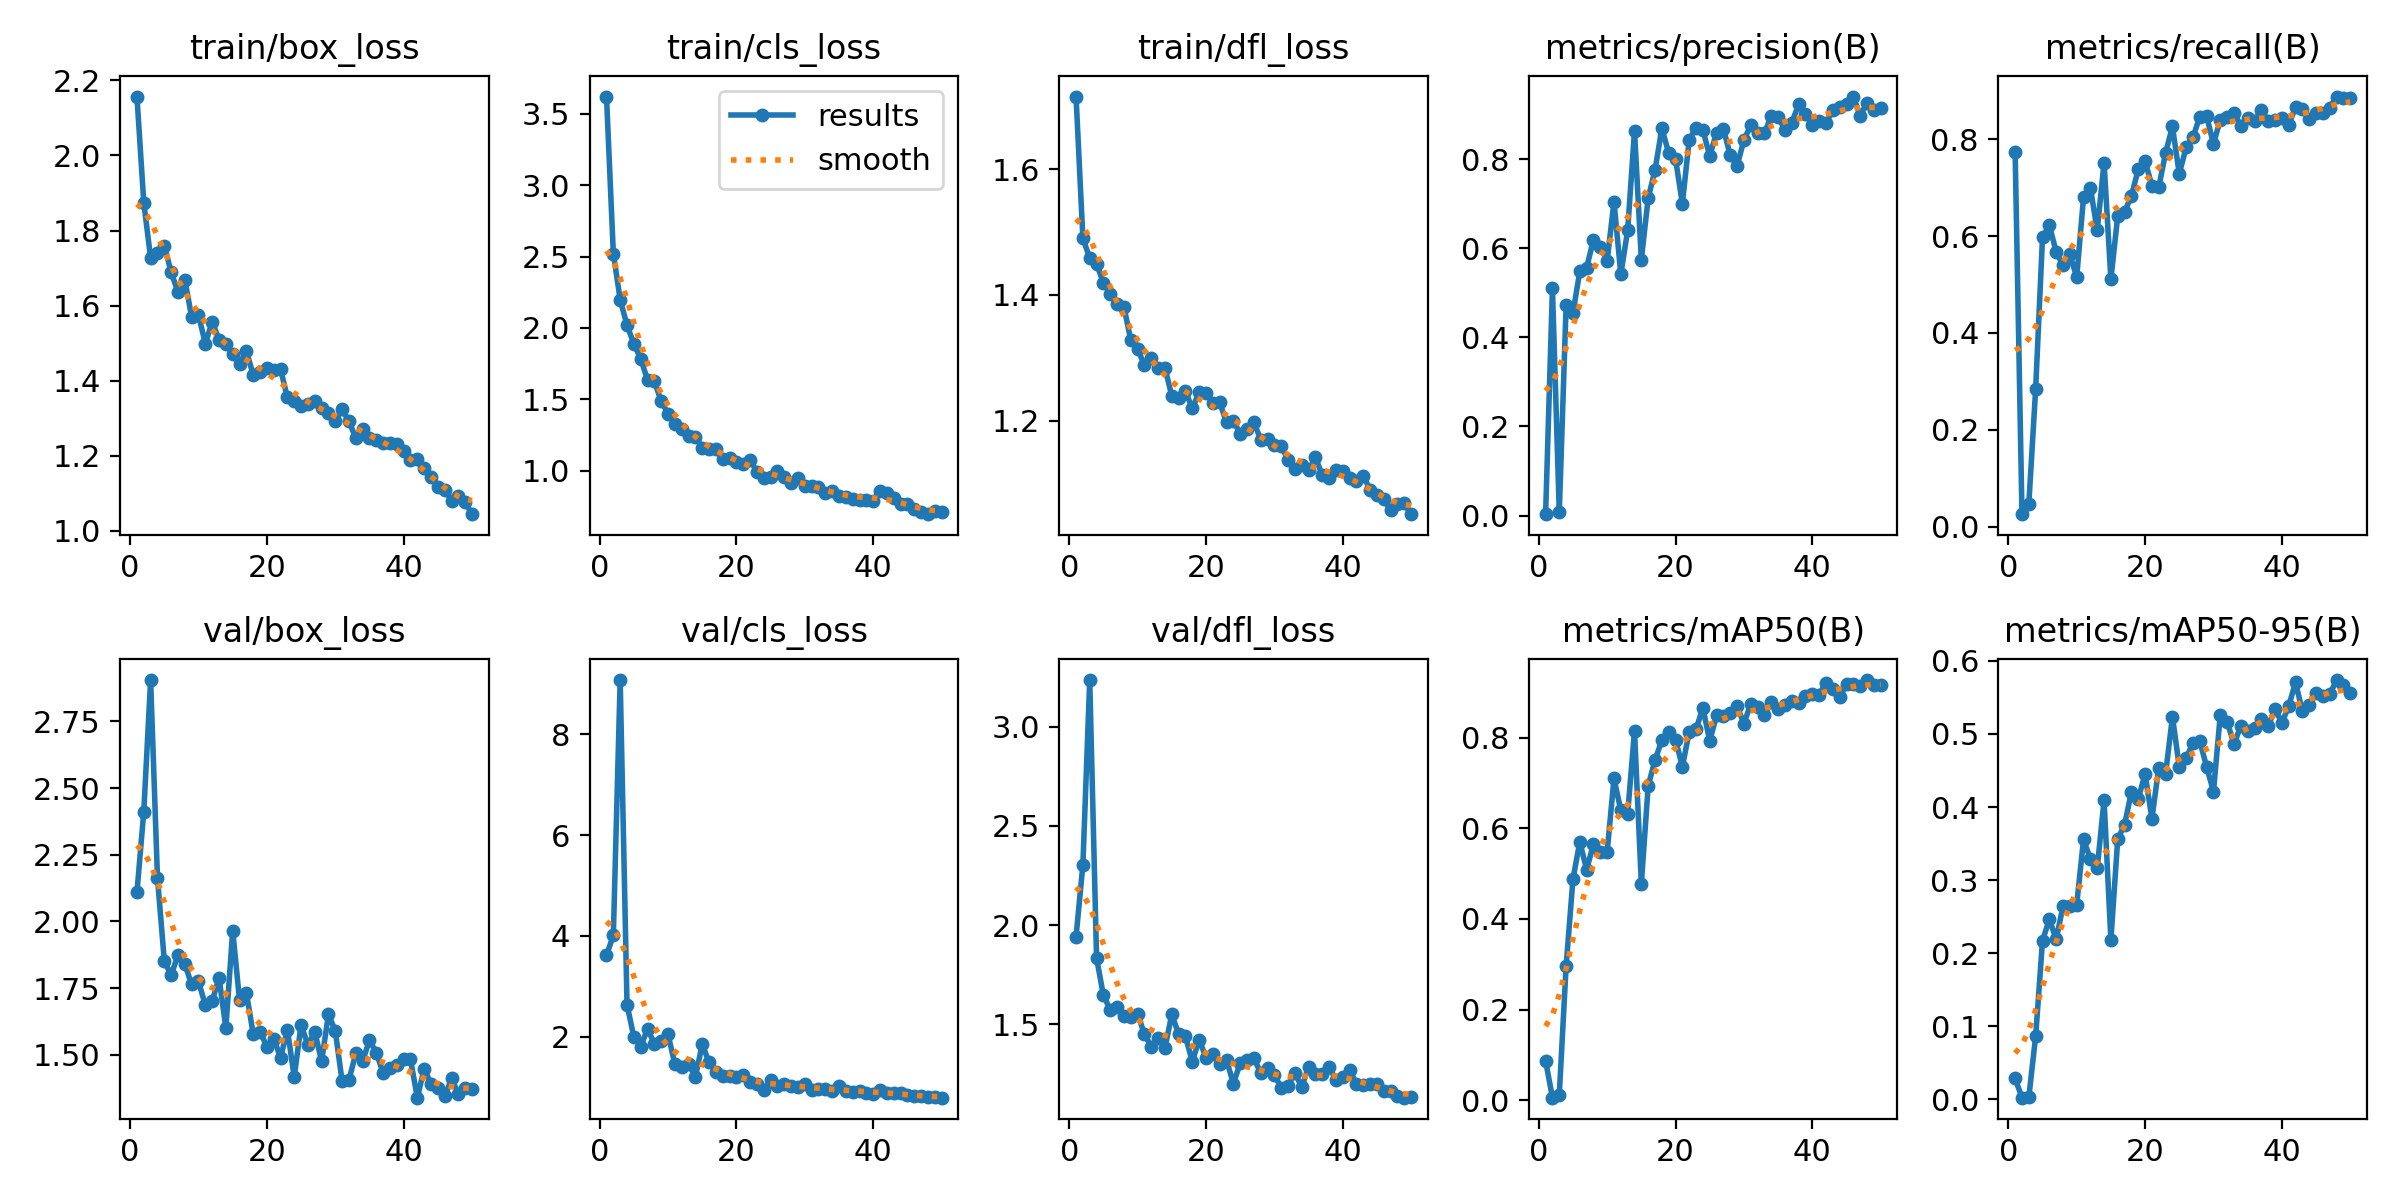

Source data for this figure (header and first rows):
epoch, time, train/box_loss, train/cls_loss, train/dfl_loss, metrics/precision(B), metrics/recall(B), metrics/mAP50(B), metrics/mAP50-95(B), val/box_loss, val/cls_loss, val/dfl_loss, lr/pg0, lr/pg1, lr/pg2
1, 17.97, 2.157, 3.62, 1.715, 0.00298, 0.7725, 0.08719, 0.02839, 2.109, 3.612, 1.941, 0.0004334, 0.0004334, 0.0004334
2, 27.26, 1.874, 2.52, 1.49, 0.5096, 0.02604, 0.00555, 0.00213, 2.412, 4.014, 2.303, 0.000866, 0.000866, 0.000866
3, 36.54, 1.726, 2.198, 1.458, 0.00742, 0.04688, 0.01215, 0.0028, 2.905, 9.074, 3.236, 0.001281, 0.001281, 0.001281
4, 45.54, 1.74, 2.018, 1.45, 0.4714, 0.2848, 0.2959, 0.08631, 2.164, 2.639, 1.834, 0.001568, 0.001568, 0.001568
5, 54.59, 1.76, 1.888, 1.419, 0.4547, 0.597, 0.4876, 0.217, 1.852, 1.993, 1.644, 0.001535, 0.001535, 0.001535
6, 63.6, 1.689, 1.784, 1.401, 0.548, 0.6222, 0.5704, 0.2463, 1.799, 1.798, 1.573, 0.001502, 0.001502, 0.001502
7, 72.59, 1.636, 1.635, 1.385, 0.5566, 0.5674, 0.509, 0.2189, 1.874, 2.161, 1.586, 0.001469, 0.001469, 0.001469
8, 81.56, 1.669, 1.625, 1.381, 0.6186, 0.5397, 0.5653, 0.2643, 1.839, 1.856, 1.54, 0.001436, 0.001436, 0.001436
9, 90.51, 1.569, 1.487, 1.328, 0.6037, 0.562, 0.5469, 0.2652, 1.764, 1.921, 1.534, 0.001403, 0.001403, 0.001403
10, 99.5, 1.575, 1.399, 1.313, 0.5714, 0.515, 0.5476, 0.2664, 1.776, 2.046, 1.552, 0.00137, 0.00137, 0.00137
11, 108.4, 1.499, 1.329, 1.289, 0.7048, 0.68, 0.7103, 0.3557, 1.686, 1.452, 1.449, 0.001337, 0.001337, 0.001337
12, 117.4, 1.556, 1.292, 1.3, 0.5413, 0.6998, 0.6398, 0.3288, 1.7, 1.394, 1.387, 0.001304, 0.001304, 0.001304
13, 126.4, 1.51, 1.243, 1.284, 0.6403, 0.6114, 0.6325, 0.3161, 1.79, 1.469, 1.428, 0.001271, 0.001271, 0.001271
14, 135.3, 1.497, 1.239, 1.284, 0.8634, 0.7516, 0.8151, 0.4097, 1.601, 1.205, 1.381, 0.001238, 0.001238, 0.001238
15, 144.2, 1.471, 1.162, 1.239, 0.5746, 0.511, 0.4775, 0.218, 1.966, 1.848, 1.549, 0.001205, 0.001205, 0.001205
16, 153.3, 1.445, 1.149, 1.235, 0.7123, 0.6412, 0.6939, 0.3561, 1.705, 1.493, 1.449, 0.001172, 0.001172, 0.001172
17, 162.2, 1.479, 1.153, 1.247, 0.7755, 0.6498, 0.751, 0.3757, 1.733, 1.305, 1.438, 0.001139, 0.001139, 0.001139
18, 171.1, 1.415, 1.082, 1.219, 0.8689, 0.6828, 0.7944, 0.4208, 1.579, 1.213, 1.311, 0.001106, 0.001106, 0.001106
19, 180.1, 1.423, 1.089, 1.245, 0.8139, 0.7373, 0.8117, 0.4115, 1.587, 1.223, 1.422, 0.001073, 0.001073, 0.001073
20, 189.1, 1.434, 1.064, 1.244, 0.8003, 0.7544, 0.796, 0.4451, 1.531, 1.207, 1.331, 0.00104, 0.00104, 0.00104
21, 198, 1.428, 1.049, 1.228, 0.7001, 0.7034, 0.7364, 0.3842, 1.562, 1.239, 1.348, 0.001007, 0.001007, 0.001007
22, 206.9, 1.43, 1.075, 1.229, 0.8435, 0.701, 0.8131, 0.4541, 1.49, 1.109, 1.3, 0.0009739, 0.0009739, 0.0009739
23, 215.9, 1.355, 0.9921, 1.197, 0.8705, 0.7714, 0.8192, 0.4456, 1.595, 1.066, 1.319, 0.0009409, 0.0009409, 0.0009409
24, 224.8, 1.346, 0.9516, 1.2, 0.8652, 0.826, 0.8658, 0.5236, 1.417, 0.9525, 1.2, 0.0009078, 0.0009078, 0.0009078
25, 233.7, 1.332, 0.9568, 1.18, 0.8071, 0.7283, 0.7933, 0.4552, 1.613, 1.147, 1.301, 0.0008748, 0.0008748, 0.0008748
26, 242.6, 1.339, 0.9976, 1.187, 0.8596, 0.7829, 0.8492, 0.4667, 1.537, 1.03, 1.319, 0.0008418, 0.0008418, 0.0008418
27, 251.5, 1.345, 0.9579, 1.198, 0.8687, 0.8036, 0.8481, 0.488, 1.587, 1.071, 1.331, 0.0008088, 0.0008088, 0.0008088
28, 260.5, 1.328, 0.9133, 1.17, 0.8082, 0.8464, 0.8542, 0.4901, 1.476, 1.024, 1.251, 0.0007758, 0.0007758, 0.0007758
29, 269.4, 1.314, 0.9467, 1.171, 0.7847, 0.8472, 0.8698, 0.4551, 1.652, 1.006, 1.28, 0.0007428, 0.0007428, 0.0007428
30, 278.3, 1.292, 0.8941, 1.162, 0.8429, 0.7901, 0.8308, 0.4211, 1.591, 1.065, 1.242, 0.0007098, 0.0007098, 0.0007098
31, 287.3, 1.323, 0.895, 1.16, 0.8764, 0.84, 0.8756, 0.5266, 1.402, 0.9529, 1.18, 0.0006768, 0.0006768, 0.0006768
32, 296.2, 1.292, 0.8877, 1.138, 0.859, 0.8449, 0.8678, 0.5168, 1.406, 0.9546, 1.19, 0.0006438, 0.0006438, 0.0006438
33, 305.1, 1.247, 0.8418, 1.123, 0.8578, 0.8535, 0.8505, 0.486, 1.506, 0.9634, 1.253, 0.0006108, 0.0006108, 0.0006108
34, 314.1, 1.27, 0.856, 1.13, 0.8979, 0.8278, 0.8785, 0.5113, 1.478, 0.9191, 1.183, 0.0005778, 0.0005778, 0.0005778
35, 323, 1.246, 0.8251, 1.121, 0.8952, 0.8439, 0.8626, 0.5039, 1.554, 1.015, 1.285, 0.0005448, 0.0005448, 0.0005448
36, 331.8, 1.241, 0.8174, 1.142, 0.8655, 0.8368, 0.8725, 0.508, 1.509, 0.9226, 1.25, 0.0005118, 0.0005118, 0.0005118
37, 340.8, 1.235, 0.8043, 1.113, 0.8818, 0.8607, 0.8809, 0.5208, 1.432, 0.9093, 1.249, 0.0004788, 0.0004788, 0.0004788
38, 349.8, 1.234, 0.7967, 1.108, 0.9228, 0.8373, 0.8771, 0.5103, 1.452, 0.9299, 1.282, 0.0004458, 0.0004458, 0.0004458
39, 358.7, 1.23, 0.7937, 1.121, 0.9022, 0.8387, 0.892, 0.5346, 1.462, 0.8858, 1.22, 0.0004127, 0.0004127, 0.0004127
40, 367.7, 1.213, 0.7868, 1.12, 0.8765, 0.8435, 0.8967, 0.5153, 1.485, 0.8713, 1.233, 0.0003797, 0.0003797, 0.0003797
41, 377.7, 1.188, 0.8573, 1.109, 0.8866, 0.8283, 0.8954, 0.5381, 1.483, 0.9514, 1.27, 0.0003467, 0.0003467, 0.0003467
42, 386.6, 1.19, 0.8428, 1.104, 0.8814, 0.867, 0.921, 0.5708, 1.34, 0.8892, 1.198, 0.0003137, 0.0003137, 0.0003137
43, 395.5, 1.168, 0.8097, 1.113, 0.9092, 0.8625, 0.9068, 0.5311, 1.448, 0.8751, 1.191, 0.0002807, 0.0002807, 0.0002807
44, 404.5, 1.143, 0.7696, 1.09, 0.9168, 0.8405, 0.89, 0.5399, 1.391, 0.8879, 1.199, 0.0002477, 0.0002477, 0.0002477
45, 413.4, 1.118, 0.7671, 1.082, 0.9227, 0.8543, 0.918, 0.5562, 1.376, 0.8401, 1.196, 0.0002147, 0.0002147, 0.0002147
46, 422.3, 1.11, 0.7288, 1.075, 0.9405, 0.8532, 0.9188, 0.5518, 1.345, 0.8237, 1.165, 0.0001817, 0.0001817, 0.0001817
47, 431.2, 1.08, 0.7079, 1.057, 0.8975, 0.8647, 0.9145, 0.5541, 1.412, 0.8205, 1.163, 0.0001487, 0.0001487, 0.0001487
48, 440.2, 1.093, 0.695, 1.068, 0.926, 0.8878, 0.9275, 0.5738, 1.355, 0.8039, 1.136, 0.0001157, 0.0001157, 0.0001157
49, 449, 1.076, 0.7186, 1.069, 0.9107, 0.8845, 0.9162, 0.5671, 1.375, 0.8024, 1.129, 8.26832e-05, 8.26832e-05, 8.26832e-05
50, 457.9, 1.044, 0.7098, 1.051, 0.9149, 0.8856, 0.9175, 0.5565, 1.373, 0.7916, 1.131, 4.96766e-05, 4.96766e-05, 4.96766e-05
